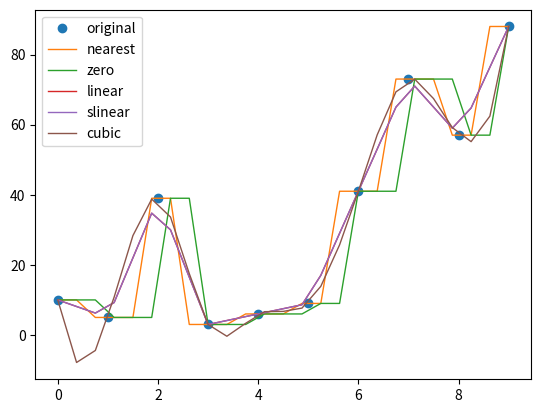
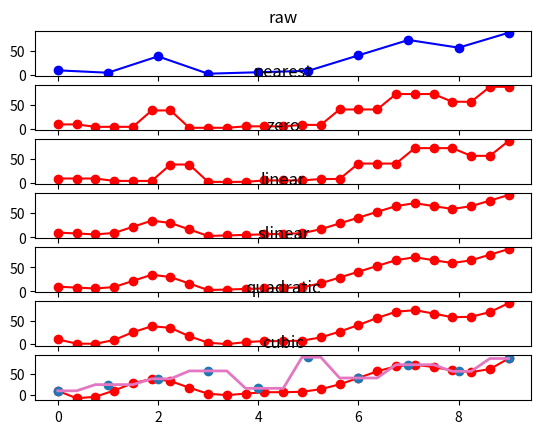

Write Python code to recreate these figures, in order.
#!/usr/bin/env python3
# -*- coding: utf-8 -*-

import numpy as np
import matplotlib.pyplot as plt
import scipy.interpolate as interpolate


'''
Interpolation is the process of 
finding a value between two points on a line 
or a curve.
'''

kinds = ('nearest', 
         'zero', 
         'linear', 
         'slinear', 
         'quadratic', 
         'cubic')

''' x- axis values '''
x = np.array([0.0,1.0,2.0,3.0,
              4.0,5.0,6.0,7.0,
              8.0,9.0])

''' y- axis values '''
y = np.array([10,5,39,3,6,9,41,73,57,88])

''' plot original values '''
plt.plot(x, y, 'o')

''' new x-axis values to be interpolated '''
new_x = np.linspace(0.0, 9.0, 25)

''' interpolate for kind = 'nearest' '''
new_y = interpolate.interp1d(x,y,kind='nearest')(new_x)
plt.plot(new_x, new_y, color='C1', linewidth=1)

''' interpolate for kind = 'zero' '''
new_y = interpolate.interp1d(x,y,kind='zero')(new_x)
plt.plot(new_x, new_y, color='C2', linewidth=1)

''' interpolate for kind = 'linear' '''
new_y = interpolate.interp1d(x,y,kind='linear')(new_x)
plt.plot(new_x, new_y, color='C3', linewidth=1)

''' interpolate for kind = 'slinear' '''
new_y = interpolate.interp1d(x,y,kind='slinear')(new_x)
plt.plot(new_x, new_y, color='C4', linewidth=1)

''' interpolate for kind = 'cubic' '''
new_y = interpolate.interp1d(x,y,kind='cubic')(new_x)
plt.plot(new_x, new_y, color='C5', linewidth=1)

plt.legend(['original','nearest','zero',
            'linear','slinear','cubic'])
plt.show()




''' plotting all types in single graph '''
fig, axs = plt.subplots(
        nrows=len(kinds)+1, 
        sharex=True)
axs[0].plot(x, y, 'bo-')
axs[0].set_title('raw')
for ax, kind in zip(axs[1:], kinds):
    new_y = interpolate.interp1d(
            x, 
            y, 
            kind=kind)(new_x)
    ax.plot(new_x, new_y, 'ro-')
    ax.set_title(kind)
plt.show()



''' spliners '''
''' to draw smooth curves through data points '''
from scipy.interpolate import UnivariateSpline

''' x- axis values '''
x = np.array([0.0,1.0,2.0,3.0,
              4.0,5.0,6.0,7.0,
              8.0,9.0])

''' y- axis values '''
y = np.array([10,25,39,58,16,91,41,73,57,88])
''' plot original values '''
plt.plot(x, y, 'o')

new_x = np.linspace(0.0, 9.0, 25)
new_y = interpolate.interp1d(x,y,kind='nearest')(new_x)
spl = UnivariateSpline(new_x, new_y)
spl.set_smoothing_factor(0.001)
plt.plot(new_x, spl(new_x), color='C6', linewidth=2)

